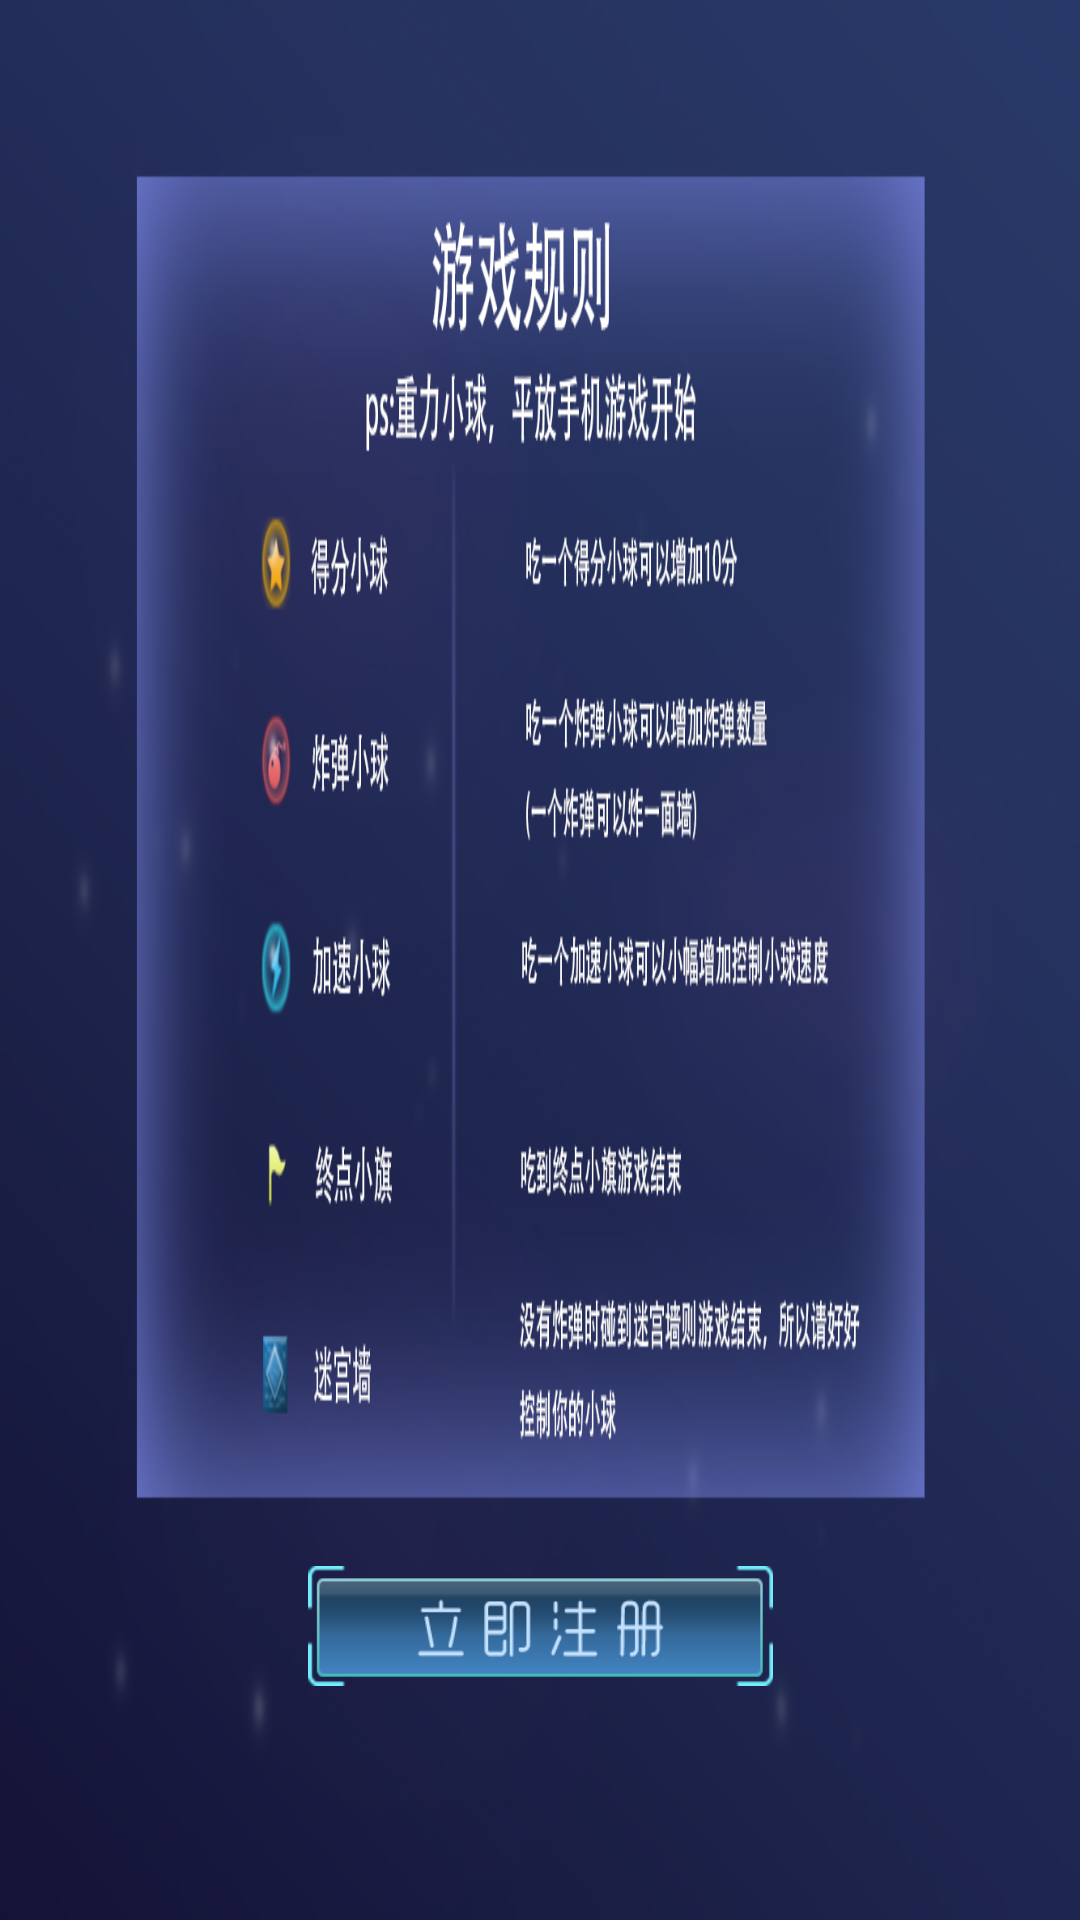

Produce the Android XML layout that renders to this screen, including the resource entries it uses.
<!-- AndroidManifest.xml: application theme AppTheme -->
<!-- res/layout/activity_main_register_login_page.xml -->
<?xml version="1.0" encoding="utf-8"?>
<android.support.constraint.ConstraintLayout xmlns:android="http://schemas.android.com/apk/res/android"
    xmlns:app="http://schemas.android.com/apk/res-auto"
    xmlns:tools="http://schemas.android.com/tools"
    android:layout_width="match_parent"
    android:layout_height="match_parent"
    tools:context=".rendering.MainActivity_register_login_page"
    android:background="@drawable/game_regulation_bg">

    <android.support.constraint.ConstraintLayout
        android:layout_width="match_parent"
        android:layout_height="match_parent">


        <Button
            android:id="@+id/Register_button"
            android:layout_width="155dp"
            android:layout_height="40dp"
            android:layout_marginEnd="8dp"
            android:layout_marginLeft="8dp"
            android:layout_marginRight="8dp"
            android:layout_marginStart="8dp"
            android:layout_marginTop="10dp"
            android:background="@drawable/register_now_button"
            app:layout_constraintEnd_toEndOf="parent"
            app:layout_constraintStart_toStartOf="parent"
            app:layout_constraintTop_toTopOf="@+id/guideline4" />

        <android.support.constraint.Guideline
            android:id="@+id/guideline4"
            android:layout_width="wrap_content"
            android:layout_height="wrap_content"
            android:orientation="horizontal"
            app:layout_constraintGuide_percent="0.8" />


    </android.support.constraint.ConstraintLayout>


</android.support.constraint.ConstraintLayout>
<!-- resources referenced by this layout -->
<resources>
  <!-- drawable game_regulation_bg: jpg bitmap (drawable, 283765 bytes) -->
  <!-- drawable register_now_button: png bitmap (drawable, 20930 bytes) -->
  <style name="AppTheme" parent="Theme.AppCompat.Light.DarkActionBar">
          
          <item name="colorPrimary">@color/colorPrimary</item>
          <item name="colorPrimaryDark">@color/colorPrimaryDark</item>
          <item name="colorAccent">@color/colorAccent</item>
      </style>
  <color name="colorPrimary">#3F51B5</color>
  <color name="colorPrimaryDark">#303F9F</color>
  <color name="colorAccent">#ACD6FF</color>
</resources>
